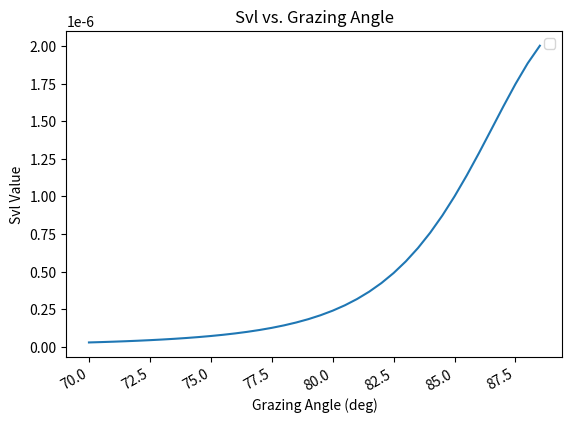

Write the Python code that produced this figure.
#!/usr/bin/env python
# coding: utf-8

# This is a python script for coding angle dependent acoustic backscatter
import matplotlib.pyplot as plt
import numpy as np
import scipy.integrate as integrate
from scipy.special import gamma, factorial, jv
import scipy as sp
import math
import cmath
from sys import exit

# Define important starting variables
c_w = 1485  # m/s speed of sound in water
f_a = 30  # kHz
m_phi = 2 # sand = 1-2; silt = 6.4; clay = 9
# Theta values in degrees
theta_grazing_lower = 70
theta_grazing_upper = 89
theta_grazing_step = .5
# For the integration portion of si, use large upper bound. Step only used if summation used instead
si_integrand_lowerbound = 0  # For si integration
si_integrand_upperbound = 10 ** 3  # For si integration
si_integrand_step = 10 ** -2  # For si integration
si_integrand_vector = np.arange(si_integrand_lowerbound, si_integrand_upperbound, si_integrand_step)  # For si integration

# Define functions to define other important starting variables
def func_rho():
    if -1 <= m_phi < 1:
        return .007797 * m_phi ** 2 - .17057 * m_phi + 2.3139
    elif 1 <= m_phi < 5.3:
        return -.0165406 * m_phi ** 3 + .2290201 * m_phi ** 2 + 1.1069031 * m_phi + 3.0455
    elif 5.3 <= m_phi <= 9:
        return -.0012973 * m_phi + 1.1565
    else:
        raise ValueError('rho: m_phi value not between -1 and 9.')


def func_v():
    if -1 <= m_phi < 1:
        return .002709 * m_phi ** 2 - .056452 * m_phi + 1.2788
    elif 1 <= m_phi < 5.3:
        return -0.0014881 * m_phi ** 3 + 0.0213937 * m_phi ** 2 - 0.1382798 * m_phi + 1.3425
    elif 5.3 <= m_phi <= 9:
        return -0.0024324 * m_phi + 1.0019
    else:
        raise ValueError('v: m_phi value not between -1 and 9.')


def func_gamma():
    if -1 <= m_phi <= 9:
        return 3.25
    else:
        raise ValueError('gamma: m_phi value not between -1 and 9.')


def func_w_2():
    if -1 <= m_phi < 5:
        return .00207 * ((2.03846 - 0.26923 * m_phi) / (1 + .076923 * m_phi)) ** 2
    elif 5 <= m_phi < 9:
        return .0005175
    else:
        raise ValueError('w_2: m_phi value not between -1 and 9.')


def func_kappa_p():
    if -1 <= m_phi < 0:
        return .002709 * m_phi ** 2 - .056452 * m_phi + 1.2788
    elif 0 <= m_phi < 2.6:
        return -0.0014881 * m_phi ** 3 + 0.0213937 * m_phi ** 2 - 0.1382798 * m_phi + 1.3425
    elif 2.6 <= m_phi < 4.5:
        return -0.0024324 * m_phi + 1.0019
    elif 4.5 <= m_phi < 6:
        return -0.0024324 * m_phi + 1.0019
    elif 6 <= m_phi < 9.5:
        return -0.0024324 * m_phi + 1.0019
    elif 9.5 <= m_phi:
        return -0.0024324 * m_phi + 1.0019
    else:
        raise ValueError('kappa_p: m_phi below -1.')


def func_sigma_v():
    if -1 <= m_phi <= 9:
        return 0.004 * alpha_b
    else:
        raise ValueError('sigma_v: m_phi value not between -1 and 9.')


def func_r(tht):
    numerator = rho * v * np.cos(tht) - (1 - v * np.sin(tht) ** 2) ** (1 / 2)
    denominator = rho * c_w * np.cos(tht) + (1 - c_w * np.sin(tht) ** 2) ** (1 / 2)
    return numerator / denominator

# Calculate the remaining starting variables
rho = func_rho()
v = func_v()
gamma_value = func_gamma()  # Spectral exponent... this is a way to measure roughness
w_2 = func_w_2()  # Spectral strength... for 5 < M_phi < 9
kappa_p = func_kappa_p()  # Sediment attenuation constant (dB/m/kHz)
alpha_b = kappa_p * f_a ** 1
sigma_v = func_sigma_v()  # Volume scattering coefficient
alpha = (gamma_value / 2) - 1
sigma_2 = sigma_v / alpha_b
k_a = 2 * np.pi*f_a*(10**3)/c_w/100  # Wave-number in water in cm^-1
c_zeta_2 = (2 * np.pi * w_2 * gamma(2 - alpha) * 2 ** (-2 * alpha)) / (alpha * (1 - alpha) * gamma(1 + alpha))
c_zeta = c_zeta_2 ** .5
# k_c = (gamma_value-2)**(1/(2-gamma_value))/(8*np.pi*w_2*np.cos(tek_a**2)
# zeta = (2*np.pi*w_2*k
r_normal = func_r(0)

# Store the variables in a dictionary
variables = {}
variables['c_w'] = c_w
variables['f_a'] = f_a
variables['k_a'] = k_a
variables['rho'] = rho
variables['v'] = v
variables['gamma_value'] = gamma_value
variables['w_2'] = w_2
variables['kappa_p'] = kappa_p
variables['alpha_b'] = alpha_b
variables['sigma_v'] = sigma_v
variables['alpha'] = alpha
variables['sigma_2'] = sigma_2
variables['r_normal'] = r_normal

# Structure constant


def func_q(tht):  ##This throws some form of error when a 0 is input, it returns a nan
    print(f'func_q tht: {tht}')
    first = np.cos(tht) ** 2
    second = np.sin(tht) ** (-2 * alpha)
    print(f'func_q second: {second}')
    third = c_zeta_2
    fourth = 2 ** (1 - 2 * alpha)
    fifth = k_a ** (2 * (1 - alpha))
    return first * second * third * fourth * fifth


def func_k_c(tht):
    numerator = (gamma_value - 2)
    denominator = (8 * np.pi * w_2 * k_a ** 2 * np.cos(tht) ** .5)
    exponent = (1 / (2 - gamma_value))
    return numerator / denominator ** exponent

    return values


def func_zeta(tht):
    return ((2 * np.pi * w_2 * func_k_c(tht) ** (4 - gamma_value)) / (4 / gamma_value)) ** .5

def func_vf(tht):  # When a 0 is input it returns an infinity
    return (1 - func_r(tht) ** 2) ** 2 * np.cos(tht) ** 2 * (v * np.sin(tht) ** 2) ** -.5


# Transmission term (large-scale interface with small rms slope)
def func_vl(theta):  # right now this is only returning 0s
    coef = 1 / ((np.pi * func_zeta(theta)) * .5)
    integral = integrate.quad(lambda x: func_vf(theta - x) * np.exp(-(x ** 2 / func_zeta(theta) ** 2)), -1*(np.pi / 2 - theta),
                              si_integrand_upperbound)
    return coef * integral[0]


def func_si(theta, lower_bound, upper_bound, step_size):
    # Note alpha is not an input because in this file it is universal variable
    if theta > 0:
        # Define integration by series bounds, samples, and dx
        du = step_size

        # Calculate si
        first = r_normal ** 2
        second = (8*np.pi*np.cos(theta)**2 * np.sin(theta)**2)**-1
        q = func_q(theta)
        # # Using standard integration
        # third = integrate.quad(lambda x: np.exp(-q * x ** (2 * alpha)) * np.i0(x) * x, lower_bound, upper_bound)
        # return first*second*third[0]

        # Using integral of a bessel function
        # third = integrate.quad(lambda u: np.exp(-q * u ** (2 * alpha)) * jv(0, u) * u, lower_bound, upper_bound)
        # return first * second * third[0]

        # Using summation
        sum = 0
        u = lower_bound + step_size
        while u < upper_bound:
            one = jv(0, u)
            two = np.exp(-q*u**(2*alpha))*u
            sum += du*one*two
            u += step_size

        return first*second*sum

    elif theta == 0:
        first = r_normal ** 2
        second = (8 * np.pi * alpha) ** -1
        third = c_zeta ** (-2 / alpha)
        fourth = (2 * k_a ** 2) ** ((alpha - 1) / alpha)
        fifth = gamma(1 / alpha)
        return first * second * third * fourth * fifth

    else:
        raise RuntimeError("Theta is less than zero; cannot compute.")


def func_svl(theta, zeta, r):
    (sigma_2 * func_vl(theta, zeta, r)) / alpha


def s(sis, svls):
    print(f'sis: {sis}')
    print(f'svls: {svls}')
    values = []
    for si, svl in zip(sis, svls):
        values.append(10 * math.log(si + svl))

    return values


def main():
    # 1 to print/plot, 0 to not
    variable_print_flag = True
    svl_plot_flag = True
    si_plot_flag = True
    s_plot_flag = True

    if variable_print_flag is True:  # Line to print variables at the beginning of code
        txt = "Variable List:\n"
        for key, value in variables.items():
            txt +='    ' + key + ": " + str( value) + '\n'

        print(txt)

    # Define Theta range
    theta_grazing_array = np.arange(theta_grazing_lower, theta_grazing_upper, theta_grazing_step)
    theta_incidence_array = 90 - theta_grazing_array
    theta_array = theta_incidence_array*(np.pi/180)
    print(f'theta_array: {theta_array}')
    q_array = np.zeros(len(theta_array))
    for index, theta in enumerate(theta_array):
        q_array[index] = func_q(theta)

    print(f'q_array: {q_array}')


    # Allocate Memory
    svl_array = np.zeros(len(theta_array))
    si_array = np.zeros(len(theta_array))
    s_array = np.zeros(len(theta_array))

    # Calculate si with flag to plot
    for theta_index, theta in enumerate(theta_array):
        si_array[theta_index] = func_si(theta, si_integrand_lowerbound, si_integrand_upperbound, si_integrand_step)

    if si_plot_flag is True:
        x = theta_grazing_array
        y = si_array
        plt.plot(x, y)
        plt.title('Si vs. Grazing Angle')
        plt.xlabel('Grazing Angle (deg)')
        plt.ylabel('Si Value')
        plt.legend()
        plt.grid()
        plt.gcf().autofmt_xdate()  # beautify the x-labels
        plt.show()

    # Calculate svl with flag to plot
    for theta_index, theta in enumerate(theta_array):
        svl_array[theta_index] = sigma_2*func_vl(theta)/(2/(10*np.log10(np.e)))

    if svl_plot_flag is True:
        x = theta_grazing_array
        y = svl_array
        plt.plot(x, y)
        plt.title('Svl vs. Grazing Angle')
        plt.xlabel('Grazing Angle (deg)')
        plt.ylabel('Svl Value')
        plt.legend()
        plt.grid()
        plt.gcf().autofmt_xdate()  # beautify the x-labels
        plt.show()



    # Calculate si with flag to plot
    # Calculate S with a flag to plot

main()



